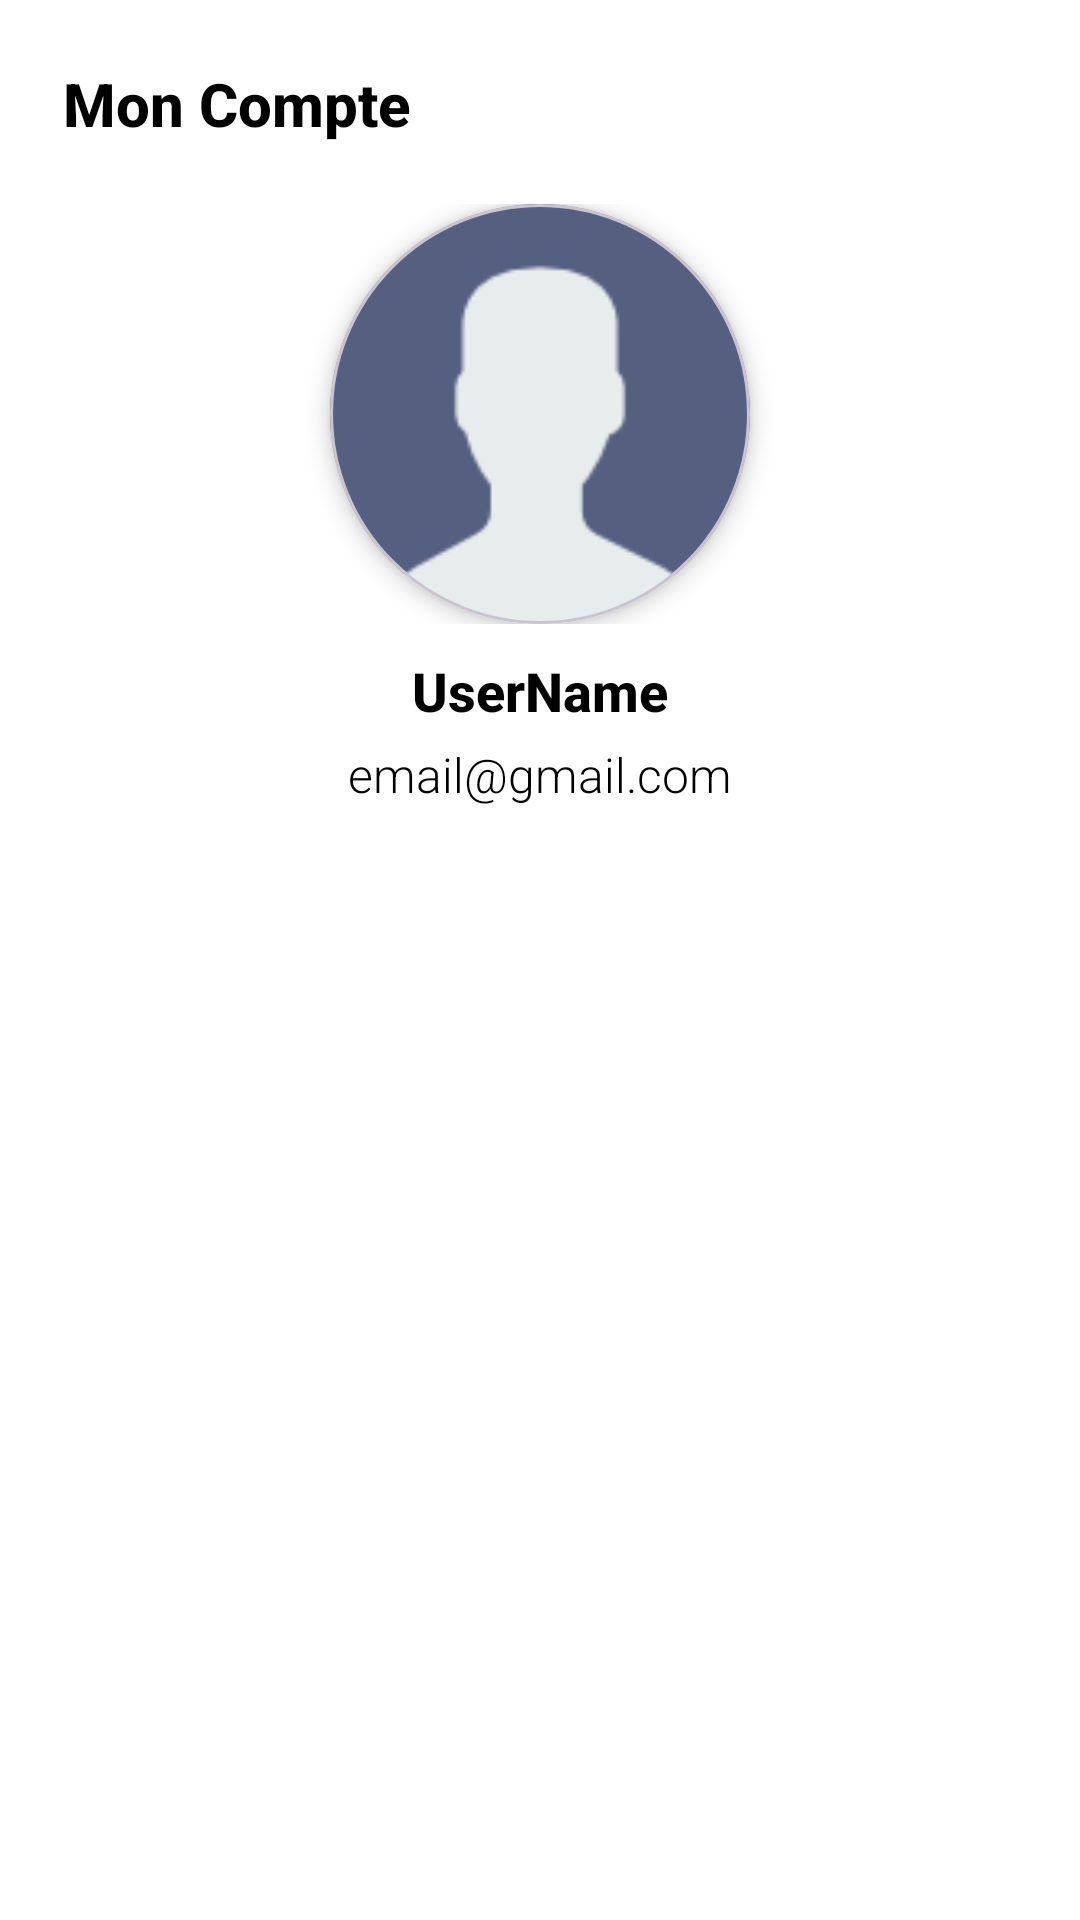

Reconstruct the res/layout file that produces this screen, plus the resources it refers to.
<!-- AndroidManifest.xml: application theme Theme.GestionTaches -->
<!-- res/layout/fragement_compte.xml -->
<?xml version="1.0" encoding="utf-8"?>
<RelativeLayout
    xmlns:android="http://schemas.android.com/apk/res/android"
    xmlns:app="http://schemas.android.com/apk/res-auto"
    xmlns:tools="http://schemas.android.com/tools"
    android:id="@+id/main"
    android:layout_width="match_parent"
    android:layout_height="match_parent"
    android:background="@color/white"
    android:padding="1dp"
    tools:context=".ui.view.activity.user.CompteActivity">

    
    <com.google.android.material.textview.MaterialTextView
        android:id="@+id/CompteViewTitle1"
        android:layout_width="wrap_content"
        android:layout_height="wrap_content"
        android:layout_margin="20dp"
        android:text="@string/mon_compte"
        android:textSize="20sp"
        android:textStyle="bold"
        android:textColor="@color/black"
        app:fontFamily="sans-serif-medium" />

    
    <ScrollView
        android:id="@+id/scrollableContent"
        android:layout_width="match_parent"
        android:layout_height="match_parent"
        android:layout_below="@id/CompteViewTitle1"
        android:fillViewport="true">

        
        <LinearLayout
            android:layout_width="match_parent"
            android:layout_height="wrap_content"
            android:orientation="vertical">

            
            <LinearLayout
                android:id="@+id/linear1"
                android:layout_width="match_parent"
                android:layout_height="wrap_content"
                android:orientation="horizontal"
                android:gravity="center">

                <com.google.android.material.card.MaterialCardView
                    android:layout_width="140dp"
                    android:layout_height="140dp"
                    android:layout_gravity="center"
                    app:cardCornerRadius="70dp"
                    app:cardElevation="4dp">

                    <com.google.android.material.imageview.ShapeableImageView
                        android:id="@+id/user_image"
                        android:layout_width="match_parent"
                        android:layout_height="match_parent"
                        android:src="@drawable/user"
                        app:shapeAppearanceOverlay="@style/CircularImage" />
                </com.google.android.material.card.MaterialCardView>
            </LinearLayout>

            
            <LinearLayout
                android:id="@+id/linear2"
                android:layout_width="match_parent"
                android:layout_height="wrap_content"
                android:orientation="vertical"
                android:gravity="center"
                android:layout_marginTop="10dp">

                
                <com.google.android.material.textview.MaterialTextView
                    android:id="@+id/usernameId"
                    android:layout_width="wrap_content"
                    android:layout_height="wrap_content"
                    android:text="UserName"
                    android:textStyle="bold"
                    android:textSize="18sp"
                    android:textColor="@color/black"
                    app:fontFamily="sans-serif-medium" />

                
                <com.google.android.material.textview.MaterialTextView
                    android:id="@+id/emailId"
                    android:layout_width="wrap_content"
                    android:layout_height="wrap_content"
                    android:text="email@gmail.com"
                    android:textStyle="normal"
                    android:textSize="16sp"
                    android:textColor="@color/black"
                    android:layout_marginTop="5dp"
                    app:fontFamily="sans-serif-light" />
            </LinearLayout>

            
            <LinearLayout
                android:id="@+id/tabLayoutContainer"
                android:layout_width="match_parent"
                android:layout_height="wrap_content"
                android:orientation="vertical"
                android:layout_marginTop="20dp">

                
                <com.google.android.material.tabs.TabLayout
                    android:id="@+id/tabLayout"
                    android:layout_width="match_parent"
                    android:layout_height="wrap_content"
                    android:background="@color/white"
                    app:tabIndicatorColor="@color/accent"
                    app:tabTextColor="@color/black"
                    app:tabSelectedTextColor="@color/accent" />

                
                <androidx.viewpager2.widget.ViewPager2
                    android:id="@+id/viewPager"
                    android:layout_width="match_parent"
                    android:layout_height="wrap_content" />
            </LinearLayout>
        </LinearLayout>
    </ScrollView>
</RelativeLayout>
<!-- resources referenced by this layout -->
<resources>
  <color name="accent">#FFC107</color>
  <color name="black">#FF000000</color>
  <color name="white">#FFFFFFFF</color>
  <!-- drawable user: png bitmap (drawable, 3391 bytes) -->
  <string name="mon_compte">Mon Compte</string>
  <style name="CircularImage">
          <item name="shapeAppearanceOverlay">@style/CircularShape</item>
      </style>
  <style name="Theme.GestionTaches" parent="Base.Theme.GestionTaches" />
  <style name="CircularShape">
          <item name="cornerFamily">rounded</item>
          <item name="cornerSize">50%</item>
      </style>
  <style name="Base.Theme.GestionTaches" parent="Theme.Material3.DayNight.NoActionBar">
          
          
      </style>
</resources>
